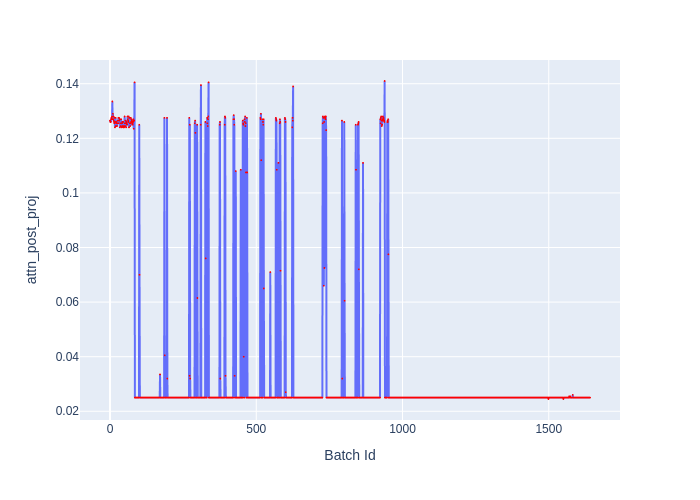

The file beside this chart, header and first rows:
Batch Id, attn_post_proj
0, 0.1265
1, 0.126
2, 0.126
3, 0.126
4, 0.127
5, 0.1275
6, 0.1275
7, 0.128
8, 0.1335
9, 0.127
10, 0.129
11, 0.127
12, 0.128
13, 0.1265
14, 0.126
15, 0.1255
16, 0.1275
17, 0.124
18, 0.126
19, 0.1275
20, 0.1245
21, 0.126
22, 0.1255
23, 0.1245
24, 0.1245
25, 0.1255
26, 0.1265
27, 0.1255
28, 0.1255
29, 0.1275
30, 0.1275
31, 0.1275
32, 0.1265
33, 0.127
34, 0.124
35, 0.1255
36, 0.127
37, 0.1245
38, 0.127
39, 0.1255
40, 0.124
41, 0.1255
42, 0.126
43, 0.1245
44, 0.126
45, 0.126
46, 0.124
47, 0.1245
48, 0.124
49, 0.1245
50, 0.128
51, 0.1255
52, 0.1245
53, 0.1265
54, 0.1255
55, 0.124
56, 0.126
57, 0.1255
58, 0.125
59, 0.125
... 1,582 more rows
